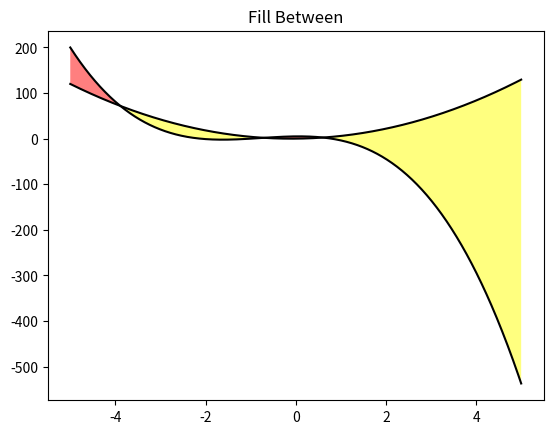

Reproduce this figure in Python.
"""
============
Fill Between
============

Fill the area between two curves.
"""
import matplotlib.pyplot as plt
import numpy as np

x = np.arange(-5, 5, 0.01)
y1 = -3 * x**3 - 7 * x**2 + x + 5
y2 = 5 * x**2 + x

fig, ax = plt.subplots()
ax.plot(x, y1, x, y2, color='black')
ax.fill_between(x, y1, y2, where=y2 > y1, facecolor='yellow', alpha=0.5)
ax.fill_between(x, y1, y2, where=y2 <= y1, facecolor='red', alpha=0.5)
ax.set_title('Fill Between')

plt.show()

#############################################################################
#
# ------------
#
# References
# """"""""""
#
# The use of the following functions, methods, classes and modules is shown
# in this example:

import matplotlib
matplotlib.axes.Axes.fill_between
